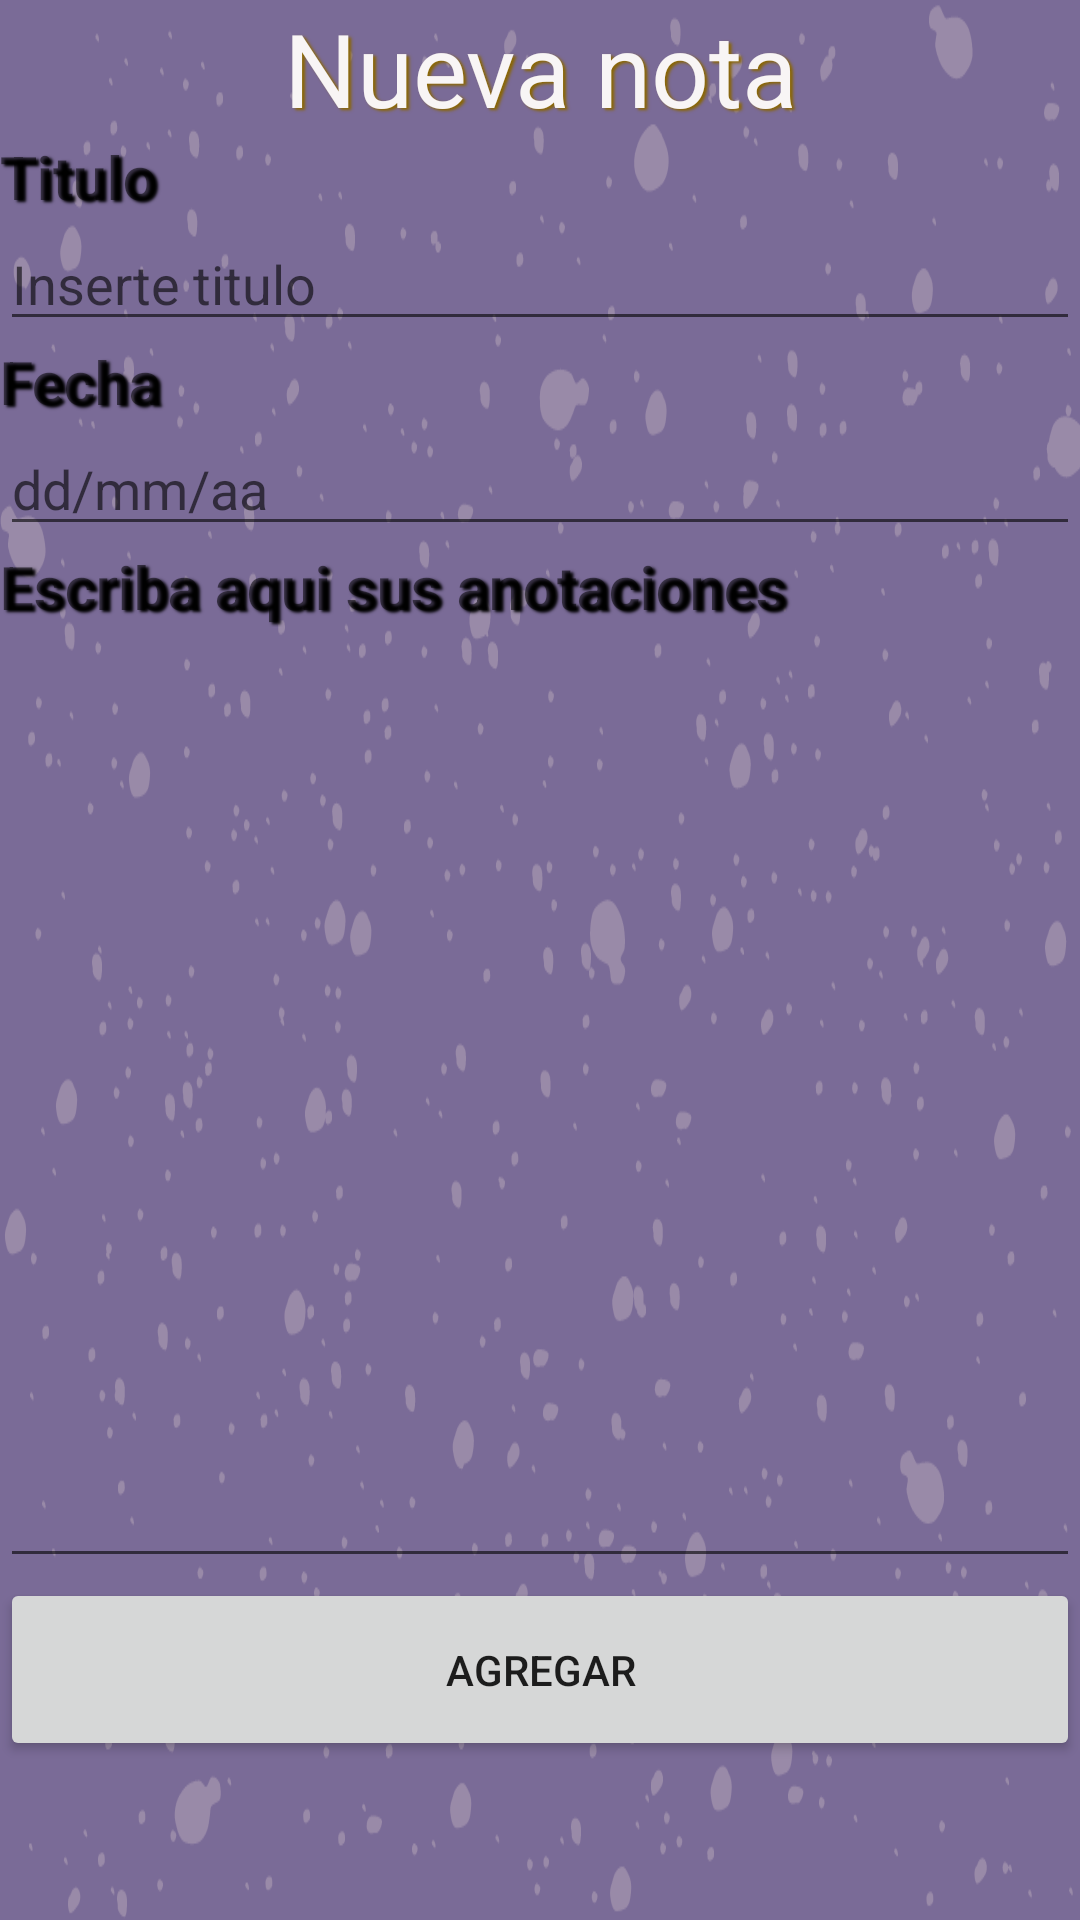

Layout XML and referenced resources for this Android screen:
<!-- AndroidManifest.xml: application theme Theme.MensSana -->
<!-- res/layout/activity_agregar_citas.xml -->
<?xml version="1.0" encoding="utf-8"?>


<androidx.constraintlayout.widget.ConstraintLayout xmlns:android="http://schemas.android.com/apk/res/android"
    xmlns:app="http://schemas.android.com/apk/res-auto"
    xmlns:tools="http://schemas.android.com/tools"
    android:layout_width="match_parent"
    android:layout_height="match_parent"
    android:background="@drawable/fondo_app"
    tools:context=".citas.AgregarCita">

    <LinearLayout
        android:layout_width="match_parent"
        android:layout_height="match_parent"
        android:orientation="vertical">

        <TextView
            android:id="@+id/textView3"
            android:layout_width="match_parent"
            android:layout_height="wrap_content"
            android:gravity="center"
            android:text="Nueva nota"
            android:shadowColor="#8a6603"
            android:shadowDx="3" android:shadowDy="2" android:shadowRadius="1.8"
            android:textColor="#F8F5F5"
            android:textSize="34sp" />

        <TextView
            android:id="@+id/textView4"
            android:layout_width="match_parent"
            android:layout_height="wrap_content"
            android:text="Titulo"
            android:textStyle="bold"
            android:textSize="20dp"
            android:shadowColor="@color/black"
            android:shadowDx="3" android:shadowDy="2" android:shadowRadius="1.8"/>

        <EditText
            android:id="@+id/editTitulo"
            android:layout_width="match_parent"
            android:layout_height="wrap_content"
            android:ems="10"
            android:hint="Inserte titulo"
            android:inputType="textPersonName" />

        <TextView
            android:id="@+id/textView5"
            android:layout_width="match_parent"
            android:layout_height="wrap_content"
            android:text="Fecha"
            android:textStyle="bold"
            android:textSize="20dp"
            android:shadowColor="@color/black"
            android:shadowDx="3" android:shadowDy="2" android:shadowRadius="1.8"/>

        <EditText
            android:id="@+id/editFecha"
            android:layout_width="match_parent"
            android:layout_height="wrap_content"
            android:ems="10"
            android:gravity="start|top"
            android:inputType="date"
            android:hint="dd/mm/aa"/>

        <TextView
            android:id="@+id/TextVIew"
            android:layout_width="match_parent"
            android:layout_height="wrap_content"
            android:text="Escriba aqui sus anotaciones"
            android:textSize="20sp"
            android:textStyle="bold"
            android:shadowColor="@color/black"
            android:shadowDx="3" android:shadowDy="2" android:shadowRadius="1.8"/>

        <EditText
            android:id="@+id/editNota"
            android:layout_width="match_parent"
            android:layout_height="317dp"
            android:ems="10"
            android:gravity="start|top"
            android:inputType="textMultiLine" />

        <Button
            android:id="@+id/btnAgregar"
            android:layout_width="match_parent"
            android:layout_height="61dp"
            android:text="Agregar" />
    </LinearLayout>
  </androidx.constraintlayout.widget.ConstraintLayout>
<!-- resources referenced by this layout -->
<resources>
  <color name="black">#FF000000</color>
  <!-- drawable fondo_app: png bitmap (drawable, 87369 bytes) -->
  <style name="Theme.MensSana" parent="Theme.MaterialComponents.DayNight.DarkActionBar">
          
          <item name="colorPrimary">#6A1379</item>
          <item name="colorPrimaryVariant">@color/turquesa2</item>
          <item name="colorOnPrimary">@color/purple_200</item>
          
          <item name="colorSecondary">@color/teal_200</item>
          <item name="colorSecondaryVariant">@color/teal_700</item>
          <item name="colorOnSecondary">@color/black</item>
          
          <item name="android:statusBarColor">@color/black</item>
          
      </style>
  <color name="turquesa2">#406161</color>
  <color name="purple_200">#FFBB86FC</color>
  <color name="teal_200">#FF03DAC5</color>
  <color name="teal_700">#FF018786</color>
</resources>
